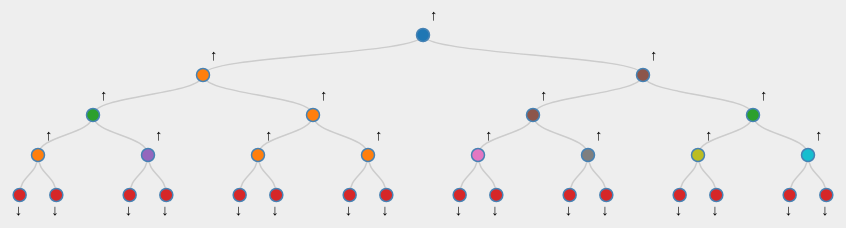
D3 v3 page, settled after 360 driven frames (6 s of simulated time); the page loaded 1 data file(s).


// ── d3.legend.js
// d3.legend.js 
// (C) 2012 ziggy.jonsson.nyc@gmail.com
// MIT licence

(function() {
d3.legend = function(g) {
  g.each(function() {
    var g= d3.select(this),
        items = {},
        svg = d3.select(g.property("nearestViewportElement")),
        legendPadding = g.attr("data-style-padding") || 5,
        lb = g.selectAll(".legend-box").data([true]),
        li = g.selectAll(".legend-items").data([true])

 //   lb.enter().append("rect").classed("legend-box",true)
    li.enter().append("g").classed("legend-items",true)

    svg.selectAll("[data-legend]").each(function() {
        var self = d3.select(this)
        items[self.attr("data-legend")] = {
          pos : self.attr("data-legend-pos") || this.getBBox().y,
          color : self.attr("data-legend-color") != undefined ? self.attr("data-legend-color") : self.style("fill") != 'none' ? self.style("fill") : self.style("stroke") 
        }
      })

    items = d3.entries(items).sort(function(a,b) { return a.value.pos-b.value.pos})

    
    li.selectAll("text")
        .data(items,function(d) { return d.key})
        .call(function(d) { d.enter().append("text")})
        .call(function(d) { d.exit().remove()})
        .attr("y",function(d,i) { return i+"em"})
        .attr("x","1em")
        .text(function(d) { ;return d.key})
    
    li.selectAll("circle")
        .data(items,function(d) { return d.key})
        .call(function(d) { d.enter().append("circle")})
        .call(function(d) { d.exit().remove()})
        .attr("cy",function(d,i) { return i-0.25+"em"})
        .attr("cx",0)
        .attr("r","0.4em")
        .style("fill",function(d) { console.log(d.value.color);return d.value.color})  
    
    // Reposition and resize the box
    var lbbox = li[0][0].getBBox()  
    lb.attr("x",(lbbox.x-legendPadding))
        .attr("y",(lbbox.y-legendPadding))
        .attr("height",(lbbox.height+2*legendPadding))
        .attr("width",(lbbox.width+2*legendPadding))
  })
  return g
}
})()
// ── dndTree.js
// Get JSON data
// Calculate total nodes, max label length
var totalNodes = 0;
var maxLabelLength = 0;
// variables for drag/drop
var selectedNode = null;
var draggingNode = null;
// panning variables
var panSpeed = 200;
var panBoundary = 20; // Within 20px from edges will pan when dragging.
// Misc. variables
var i = 0;
var duration = 750;
var root;

// size of the diagram
var viewerWidth = window.innerWidth - 24;
var viewerHeight = window.innerHeight - 124;

//test if legend initialized
var legend_init = 0;

var tree = d3.layout.tree()
    .size([viewerHeight, viewerWidth]);

// define a d3 diagonal projection for use by the node paths later on.
var diagonal = d3.svg.diagonal()
    .projection(function(d) {
        return [d.x, d.y];
});

// A recursive helper function for performing some setup by walking through all nodes
var domainList = [];
var c10 = d3.scale.category10();

function visit(parent, visitFn, childrenFn) {
    if (!parent) return;

    var div = parent.info1.split(" ");
    var div1 = div[0];
    if(domainList.indexOf(div1) < 0) domainList.push(div1);


    visitFn(parent);

    var children = childrenFn(parent);
    if (children) {
        var count = children.length;
        for (var i = 0; i < count; i++) {
            visit(children[i], visitFn, childrenFn);
        }
    }
}    

function pan(domNode, direction) {
    var speed = panSpeed;
    if (panTimer) {
        clearTimeout(panTimer);
        translateCoords = d3.transform(svgGroup.attr("transform"));
        if (direction == 'left' || direction == 'right') {
            translateX = direction == 'left' ? translateCoords.translate[0] + speed : translateCoords.translate[0] - speed;
            translateY = translateCoords.translate[1];
        } else if (direction == 'up' || direction == 'down') {
            translateX = translateCoords.translate[0];
            translateY = direction == 'up' ? translateCoords.translate[1] + speed : translateCoords.translate[1] - speed;
        }
        scaleX = translateCoords.scale[0];
        scaleY = translateCoords.scale[1];
        scale = zoomListener.scale();
        svgGroup.transition().attr("transform", "translate(" + translateX + "," + translateY + ")scale(" + scale + ")");
        d3.select(domNode).select('g.node').attr("transform", "translate(" + translateX + "," + translateY + ")");
        zoomListener.scale(zoomListener.scale());
        zoomListener.translate([translateX, translateY]);
        panTimer = setTimeout(function() {
            pan(domNode, speed, direction);
        }, 50);
    }
}
// sort the tree according to the node names`
function sortTree() {
    tree.sort(function(a, b) {
        return b.name.toLowerCase() < a.name.toLowerCase() ? 1 : -1;
    });
}
// Append a group which holds all nodes and which the zoom Listener can act upon.
var svgGroup;
var nodeColor;
var baseSvg;

// Define the zoom function for the zoomable tree
function zoom() {
    svgGroup.attr("transform", "translate(" + d3.event.translate + ")scale(" + d3.event.scale + ")");
}

// define the zoomListener which calls the zoom function on the "zoom" event constrained within the scaleExtents
var zoomListener = d3.behavior.zoom().scaleExtent([0.1, 3]).on("zoom", zoom);

function collapse(d) {
    if (d.children) {
        d._children = d.children;
        d._children.forEach(collapse);
        d.children = null;
    }
}

function expand(d) {
    if (d._children) {
        d.children = d._children;
        d.children.forEach(expand);
        d._children = null;
    }
}

var overCircle = function(d) {
    selectedNode = d;
    updateTempConnector();
};
var outCircle = function(d) {
    selectedNode = null;
    updateTempConnector();
};


// Function to center node when clicked/dropped so node doesn't get lost when collapsing/moving with large amount of children.

function centerNode(source) {
    scale = zoomListener.scale();
    x = -source.x0;
    y = -source.y0;
    x = x * scale + viewerWidth / 2;
    y = y * scale + viewerHeight / 2;
    d3.select('g').transition()
        .duration(duration)
        .attr("transform", "translate(" + x + "," + y + ")scale(" + scale + ")");
    zoomListener.scale(scale);
    zoomListener.translate([x, y]);
}

// Toggle children function

function toggleChildren(d) {
    if (d.children) {
        d._children = d.children;
        d.children = null;
    } else if (d._children) {
        d.children = d._children;
        d._children = null;
    }
    return d;
}

// Toggle children on click.

function click(d) {
    if (d3.event.defaultPrevented) return; // click suppressed
    d = toggleChildren(d);
    update(d);
    centerNode(d);
}

// Switch text on click on the text

function click2(d) {
    if (d3.event.defaultPrevented) return; // click suppressed
    d = hideText(d);
    update(d);
    centerNode(d);
}

function hideText(d) {
    var active   = d.active ? false : true;
      // d.enter().select("text").style("visibility", "visible") ;
    d.active = active;
    return d;
}


function update(source) {
    // Compute the new height, function counts total children of root node and sets tree height accordingly.
    // This prevents the layout looking squashed when new nodes are made visible or looking sparse when nodes are removed
    // This makes the layout more consistent.
    var levelWidth = [1];
    var childCount = function(level, n) {

        if (n.children && n.children.length > 0) {
            if (levelWidth.length <= level + 1) levelWidth.push(0);

            levelWidth[level + 1] += n.children.length;
            n.children.forEach(function(d) {
                childCount(level + 1, d);
            });
        }
    };
    childCount(0, root);
    var newHeight = d3.max(levelWidth) * 55; // 25 pixels per line  
    tree = tree.size([newHeight, viewerWidth]);

    // Compute the new tree layout.
    var nodes = tree.nodes(root).reverse(),
        links = tree.links(nodes);

    // Set widths between levels based on maxLabelLength.
    nodes.forEach(function(d) {
        d.y = (d.depth * (maxLabelLength * 20)); //maxLabelLength * 10px
        // alternatively to keep a fixed scale one can set a fixed depth per level
        // Normalize for fixed-depth by commenting out below line
        // d.y = (d.depth * 500); //500px per level.
    });

    // Update the nodes…
    node = svgGroup.selectAll("g.node")
        .data(nodes, function(d) {
            return d.id || (d.id = ++i);
        });

    // Enter any new nodes at the parent's previous position.
    var nodeEnter = node.enter().append("g")
       // .call(dragListener)
        .attr("class", "node")
        .attr("transform", function(d) {
            return "translate(" + source.x0 + "," + source.y0 + ")";
        });
        // .on('click', click);

    nodeEnter.append("circle")
        .attr('class', 'nodeCircle')
        .attr("r", 0)
        .on('click', click)
        .style("fill", function(d) {
            // return d._children ? "lightsteelblue" : "#fff";
            var tag = d.info1.split(" ");
            return nodeColor(tag[0]);
        });

    nodeEnter.append("text")
        .attr("x", function(d) {
            return d.children || d._children ? 7: -5;
        })
        .attr("y", function(d) {
            return d.children || d._children ? -20 : 15;
        })
        .attr("dy", ".35em")
        .attr('class', 'nodeText')
        .attr("text-anchor", function(d) {
            return d.children || d._children ? "start" : "start";
        })
        .text(function(d) {
            // if(d.active) return "→";
            text = d.children || d._children ? "↑" : "↓"
            return d.active ? d.info1 + ", " + d.info2 +  ", " + d.info3 : text;
        })
        .style("fill-opacity", 0)
        .on('click', click2)

    // phantom node to give us mouseover in a radius around it
    nodeEnter.append("circle")
        .attr('class', 'ghostCircle')
        .attr("r", 30)
        .attr("opacity", 0.2) // change this to zero to hide the target area
        .style("fill", "red")
        .attr('pointer-events', 'mouseover')
        .on("mouseover", function(node) {
            overCircle(node);
        })
        .on("mouseout", function(node) {
            outCircle(node);
        });

    // Update the text to reflect whether node has children or not.
    node.select("text.nodeText")
        .text(function(d) {
            text = d.children || d._children ? "↑" : "↓"
            return d.active ? d.info1 : text; //+ ", " + d.info2 +  ", " + d.info3 : text;
        })
        .append("tspan")
        .attr("dy", "1.0em")
        .attr("x", function(d) {
            return d.children || d._children ? 7: -5;
        })
        .text(function(d) {
            // if(d.active) return "→";
            return d.active ? d.info2 :" ";
        })
        .append("tspan")
        .attr("dy", "1.0em")
        .attr("x", function(d) {
            return d.children || d._children ? 7: -5;
        })
        .text(function(d) {
                return d.active ? d.info3:"";
        });



    // Change the circle fill depending on whether it has children and is collapsed
    node.select("circle.nodeCircle")
        .attr("r", 6.5)
        .attr("data-legend",function(d){
            var tag = d.info1.split(" ");
//            if(d.children)
            return tag[0];
        })
        .style("fill", function(d) {
            var tag = d.info1.split(" ");
            //return 
            // console.log(nodeColor(tag[0]));
            return d._children ? "lightsteelblue" : nodeColor(tag[0]);
        });

    // Transition nodes to their new position.
    var nodeUpdate = node.transition()
        .duration(duration)
        .attr("transform", function(d) {
            return "translate(" + d.x + "," + d.y + ")";
        });

    // Fade the text in
    nodeUpdate.select("text")
        .style("fill-opacity", 1);

    // Transition exiting nodes to the parent's new position.
    var nodeExit = node.exit().transition()
        .duration(duration)
        .attr("transform", function(d) {
            return "translate(" + source.x + "," + source.y + ")";
        })
        .remove();

    nodeExit.select("circle")
        .attr("r", 0);

    nodeExit.select("text")
        .style("fill-opacity", 0);

    // Update the links…
    var link = svgGroup.selectAll("path.link")
        .data(links, function(d) {
            return d.target.id;
        });

    // Enter any new links at the parent's previous position.
    link.enter().insert("path", "g")
        .attr("class", "link")
        .attr("d", function(d) {
            var o = {
                x: source.x0,
                y: source.y0
            };
            return diagonal({
                source: o,
                target: o
            });
        });

    // Transition links to their new position.
    link.transition()
        .duration(duration)
        .attr("d", diagonal);

    // Transition exiting nodes to the parent's new position.
    link.exit().transition()
        .duration(duration)
        .attr("d", function(d) {
            var o = {
                x: source.x,
                y: source.y
            };
            return diagonal({
                source: o,
                target: o
            });
        })
        .remove();

    // Stash the old positions for transition.
    nodes.forEach(function(d) {
        d.x0 = d.x;
        d.y0 = d.y;
    });
    
    //legend adding function
    if(legend_init == 0){
        var legend = svgGroup.append("g")
              .attr("class","legend")
              .attr("transform","translate(1050,10)")
              .style("font-size","15px")
              .style("font-family","Lucida Sans Unicode")
              .call(d3.legend)
        legend_init = 1;
    }
    else{
        svgGroup.select("g.legend")
              .attr("class","legend")
              .attr("transform","translate(1050,10)")
              .style("font-size","15px")
              .style("font-family","Lucida Sans Unicode")
              .call(d3.legend)  
    }
}

// function that resizes the tree and canvas
function resize() {
    width = window.innerWidth, height = window.innerHeight;
    baseSvg.attr("width", width - 24).attr("height", height - 124);
    tree.size([width, height]);
}

function show() {
    d3.json("data.json", function(error, treeData) {
        // Call visit function to establish maxLabelLength
        visit(treeData, function(d) {
            totalNodes++;
            maxLabelLength = Math.max(d.name.length, maxLabelLength);

        }, function(d) {
            return d.children && d.children.length > 0 ? d.children : null;
        });

        nodeColor = d3.scale.category10()
                .domain(domainList);

        // Sort the tree initially incase the JSON isn't in a sorted order.
        sortTree();

        // define the baseSvg, attaching a class for styling and the zoomListener
        baseSvg = d3.select("#tree-container").append("svg")
            .attr("width", viewerWidth)
            .attr("height", viewerHeight)
            .attr("class", "overlay")
            .call(zoomListener);

        svgGroup = baseSvg.append("g");

        // Define the root
        root = treeData;
        root.x0 = viewerHeight / 2;
        root.y0 = 0;

        // Layout the tree initially and center on the root node.
        update(root);
        centerNode(root);

        // Resize the window when the viewport changes
        d3.select(window).on("resize", resize);
    });
}

show();


### data: data.json
{
 "name": "0",
 "info1": "scaledJacobian <= 0.7306",
 "info2": "mse = 0.0501475013341",
 "info3": "samples = 3868",
 "children": [
  {
   "name": "1",
   "info1": "jacobian <= 0.0000",
   "info2": "mse = 0.0817722063539",
   "info3": "samples = 637",
   "children": [
    "{... 5 keys}",
    "{... 5 keys}"
   ]
  },
  {
   "name": "16",
   "info1": "skew <= 0.3554",
   "info2": "mse = 8.02373248707e-05",
   "info3": "samples = 3231",
   "children": [
    "{... 5 keys}",
    "{... 5 keys}"
   ]
  }
 ]
}